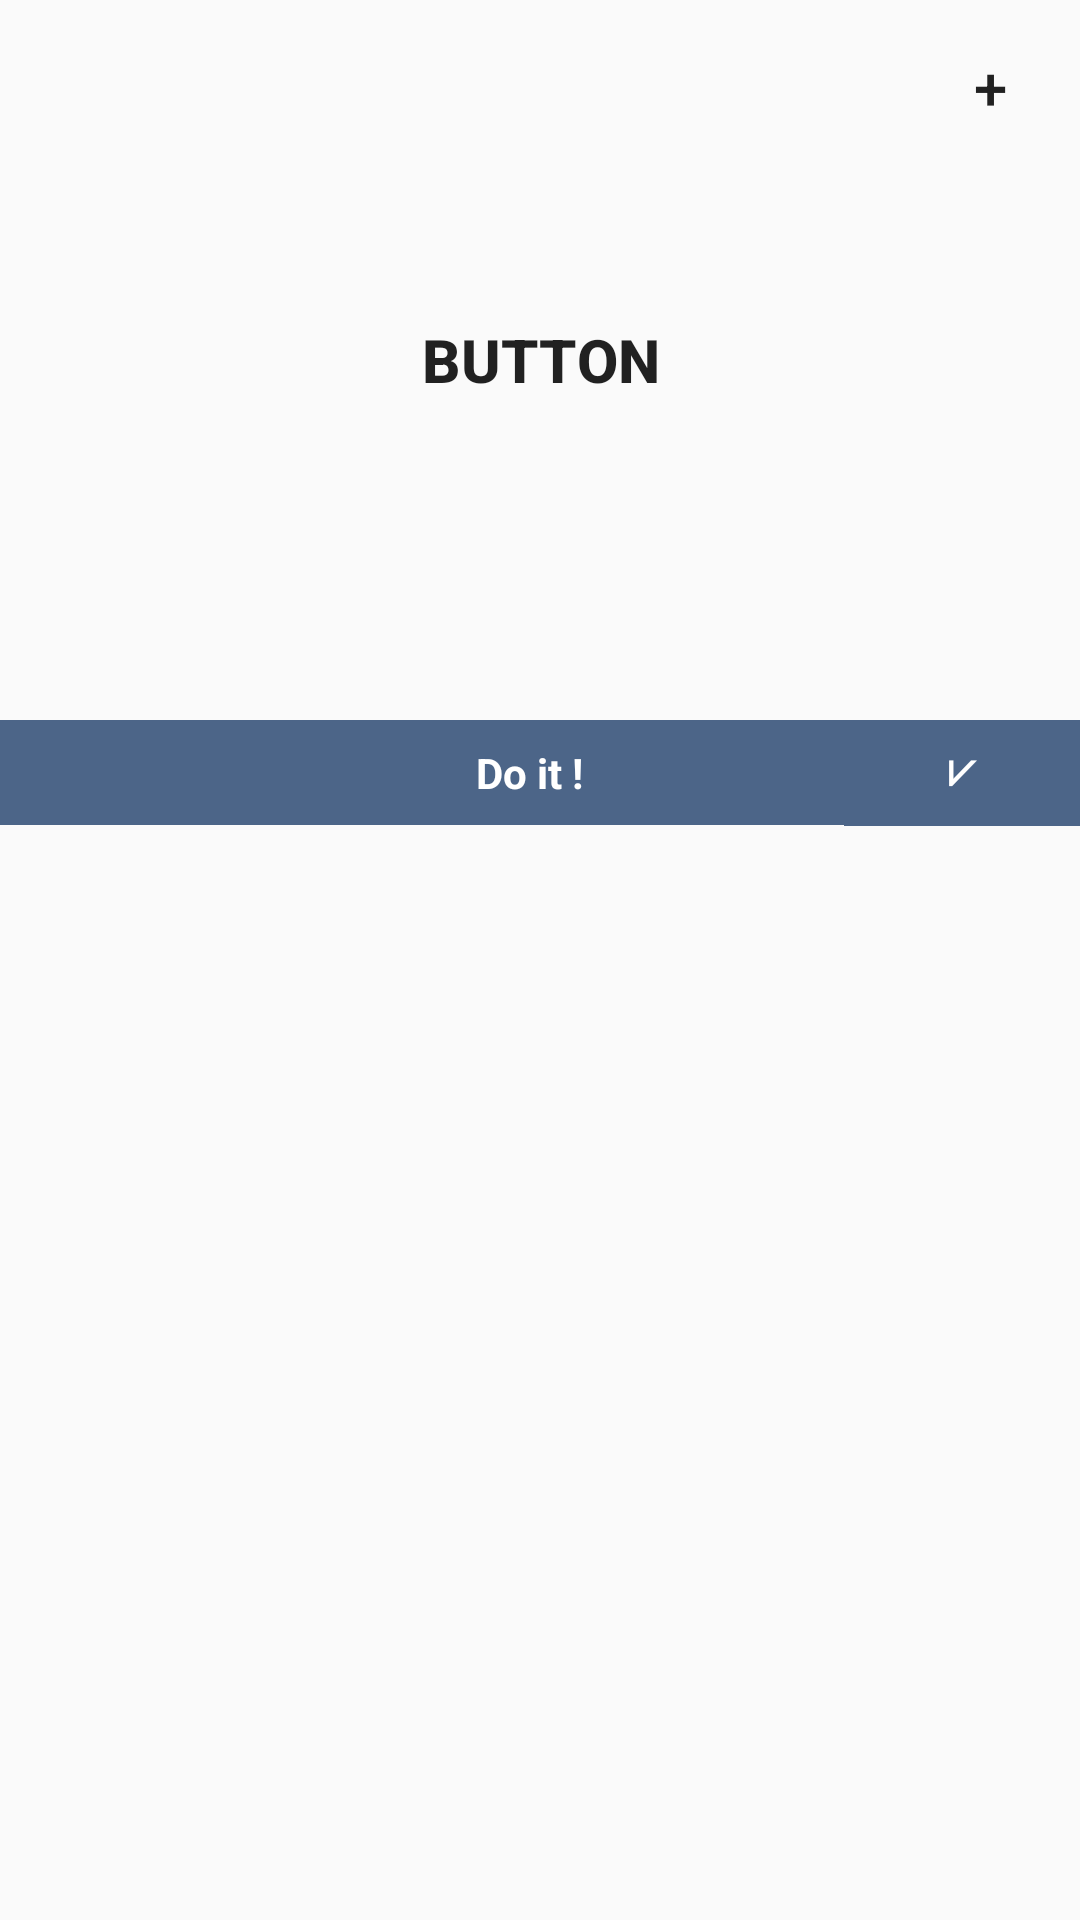

Android layout source for this screen:
<!-- AndroidManifest.xml: application theme AppTheme -->
<!-- res/layout/firstpage.xml -->
<?xml version="1.0" encoding="utf-8"?>
<RelativeLayout xmlns:android="http://schemas.android.com/apk/res/android"
    xmlns:app="http://schemas.android.com/apk/res-auto"
    xmlns:tools="http://schemas.android.com/tools"
    android:layout_width="match_parent"
    android:layout_height="match_parent" >

    <Button
        android:id="@+id/bt_add"
        android:layout_width="50dp"
        android:layout_height="wrap_content"
        android:layout_alignParentTop="true"
        android:layout_alignParentEnd="true"
        android:layout_margin="5dp"
        android:text="+"
        android:textSize="20sp"
        android:background="@android:color/transparent"
        android:layout_alignParentRight="true" />

    
    <Button
        android:id="@+id/bt_date"
        android:layout_width="150dp"
        android:layout_height="100dp"
        android:layout_alignParentTop="true"
        android:layout_centerHorizontal="true"
        android:layout_marginTop="70dp"
        android:background="@android:color/transparent"
        android:text="Button"
        android:textSize="20sp"
        android:textStyle="bold" />

    <ScrollView
        android:layout_width="match_parent"
        android:layout_height="493dp"
        android:layout_below="@+id/bt_date"
        android:layout_alignParentStart="true"
        android:layout_alignParentBottom="true"
        android:layout_marginTop="70dp">

        <LinearLayout
            android:id="@+id/todolist"
            android:layout_width="match_parent"
            android:layout_height="wrap_content"
            android:orientation="vertical">

            <LinearLayout
                android:id="@+id/showDailyTodo"
                android:layout_width="match_parent"
                android:layout_height="match_parent"
                android:orientation="horizontal">

                <TextView
                    android:id="@+id/textView11"
                    android:layout_width="wrap_content"
                    android:layout_height="wrap_content"
                    android:layout_weight="1"
                    android:background="#4c6588"
                    android:gravity="center"
                    android:padding="8dp"
                    android:text=" " />

                <TextView
                    android:id="@+id/textView12"
                    android:layout_width="wrap_content"
                    android:layout_height="wrap_content"
                    android:layout_weight="3"
                    android:background="#4c6588"
                    android:gravity="center"
                    android:padding="8dp"
                    android:text="Do it !"
                    android:textColor="#ffffff"
                    android:textStyle="bold" />

                <TextView
                    android:id="@+id/textView20"
                    android:layout_width="wrap_content"
                    android:layout_height="wrap_content"
                    android:layout_weight="1"
                    android:background="#4c6588"
                    android:gravity="center"
                    android:padding="8dp"
                    android:text="⩗"
                    android:textColor="#ffffff"
                    android:textStyle="bold" />
            </LinearLayout>
        </LinearLayout>
    </ScrollView>

</RelativeLayout>
<!-- resources referenced by this layout -->
<resources>
  <style name="AppTheme" parent="Theme.AppCompat.Light.DarkActionBar">
          
          <item name="colorPrimary">@color/colorPrimary</item>
          <item name="colorPrimaryDark">@color/colorPrimaryDark</item>
          <item name="colorAccent">@color/colorAccent</item>
          <item name="windowActionBar">false</item>
          <item name="windowNoTitle">true</item>
      </style>
  <!-- not gathered from this repository: default colours our renderer supplied (Android Studio template values) -->
  <color name="colorPrimary">#FF6200EE</color>
  <color name="colorPrimaryDark">#FF3700B3</color>
  <color name="colorAccent">#FF03DAC5</color>
</resources>
